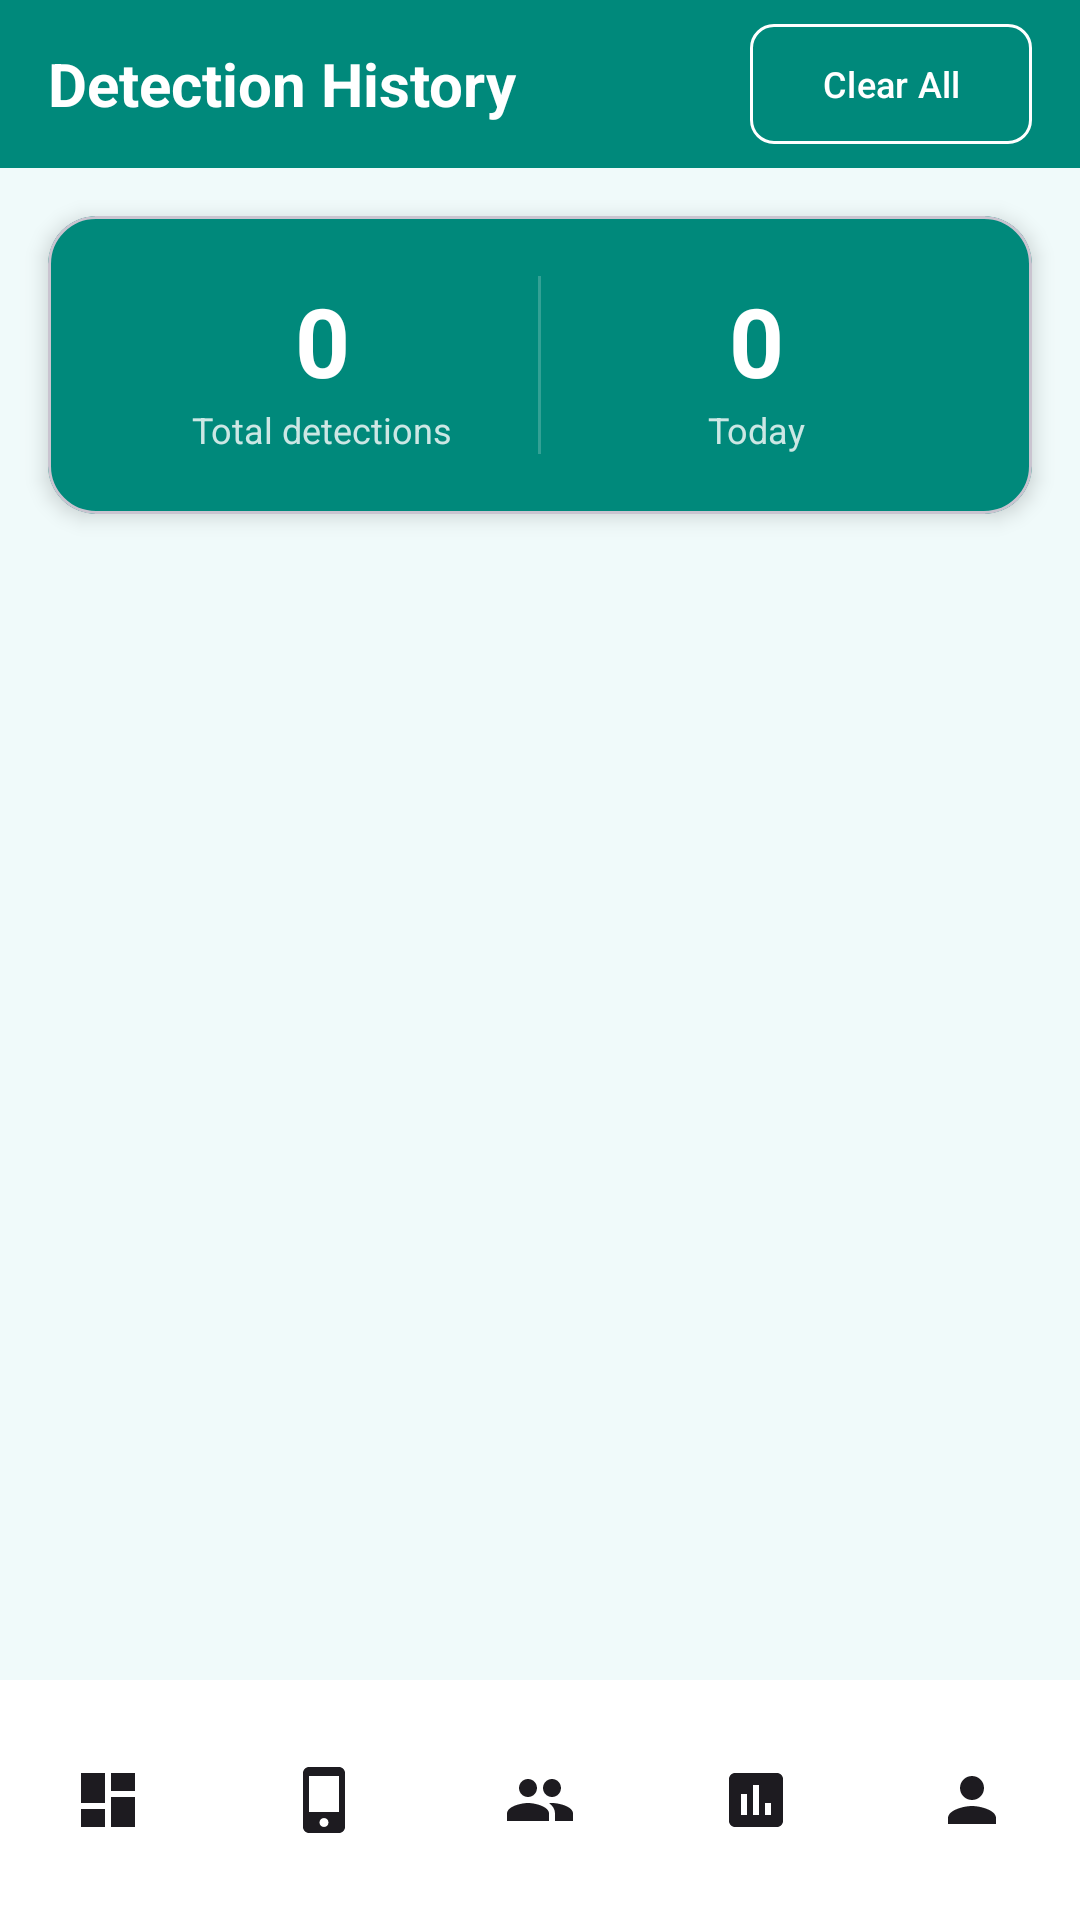

Here is an Android app screen rendered from its layout file. Give the layout XML and the strings, colors and styles it references.
<!-- AndroidManifest.xml: application theme Theme.Eldroid -->
<!-- res/layout/activity_history.xml -->
<?xml version="1.0" encoding="utf-8"?>
<androidx.coordinatorlayout.widget.CoordinatorLayout
    xmlns:android="http://schemas.android.com/apk/res/android"
    xmlns:app="http://schemas.android.com/apk/res-auto"
    android:layout_width="match_parent"
    android:layout_height="match_parent"
    android:background="@color/background">

    <LinearLayout
        android:layout_width="match_parent"
        android:layout_height="match_parent"
        android:orientation="vertical"
        android:paddingBottom="72dp"
        android:clipToPadding="false">

        
        <LinearLayout
            android:layout_width="match_parent"
            android:layout_height="56dp"
            android:orientation="horizontal"
            android:background="@color/primary"
            android:paddingLeft="16dp"
            android:paddingRight="16dp"
            android:gravity="center_vertical">

            <TextView
                android:layout_width="0dp"
                android:layout_height="wrap_content"
                android:layout_weight="1"
                android:text="@string/history_title"
                android:textSize="20sp"
                android:textStyle="bold"
                android:textColor="#FFFFFF" />

            <com.google.android.material.button.MaterialButton
                android:id="@+id/btnClearAll"
                style="@style/Widget.Material3.Button.OutlinedButton"
                android:layout_width="wrap_content"
                android:layout_height="wrap_content"
                android:text="@string/btn_clear_all"
                android:textSize="12sp"
                android:textColor="#FFFFFF"
                app:strokeColor="#FFFFFF"
                app:cornerRadius="8dp" />

        </LinearLayout>

        
        <com.google.android.material.card.MaterialCardView
            android:id="@+id/cardSummary"
            android:layout_width="match_parent"
            android:layout_height="wrap_content"
            android:layout_marginLeft="16dp"
            android:layout_marginRight="16dp"
            android:layout_marginTop="16dp"
            app:cardCornerRadius="16dp"
            app:cardElevation="4dp"
            app:cardBackgroundColor="@color/primary">

            <LinearLayout
                android:layout_width="match_parent"
                android:layout_height="wrap_content"
                android:orientation="horizontal"
                android:padding="20dp">

                <LinearLayout
                    android:layout_width="0dp"
                    android:layout_height="wrap_content"
                    android:layout_weight="1"
                    android:orientation="vertical"
                    android:gravity="center">
                    <TextView
                        android:id="@+id/tvTotalCount"
                        android:layout_width="wrap_content"
                        android:layout_height="wrap_content"
                        android:text="0"
                        android:textSize="32sp"
                        android:textStyle="bold"
                        android:textColor="#FFFFFF" />
                    <TextView
                        android:layout_width="wrap_content"
                        android:layout_height="wrap_content"
                        android:text="@string/label_total_detections"
                        android:textSize="12sp"
                        android:textColor="#CCFFFFFF" />
                </LinearLayout>

                <View
                    android:layout_width="1dp"
                    android:layout_height="match_parent"
                    android:background="#33FFFFFF" />

                <LinearLayout
                    android:layout_width="0dp"
                    android:layout_height="wrap_content"
                    android:layout_weight="1"
                    android:orientation="vertical"
                    android:gravity="center">
                    <TextView
                        android:id="@+id/tvTodayCount"
                        android:layout_width="wrap_content"
                        android:layout_height="wrap_content"
                        android:text="0"
                        android:textSize="32sp"
                        android:textStyle="bold"
                        android:textColor="#FFFFFF" />
                    <TextView
                        android:layout_width="wrap_content"
                        android:layout_height="wrap_content"
                        android:text="@string/label_today"
                        android:textSize="12sp"
                        android:textColor="#CCFFFFFF" />
                </LinearLayout>

            </LinearLayout>
        </com.google.android.material.card.MaterialCardView>

        
        <LinearLayout
            android:id="@+id/layoutEmpty"
            android:layout_width="match_parent"
            android:layout_height="0dp"
            android:layout_weight="1"
            android:orientation="vertical"
            android:gravity="center"
            android:visibility="gone">

            <ImageView
                android:layout_width="80dp"
                android:layout_height="80dp"
                android:src="@drawable/ic_history"
                android:alpha="0.3"
                android:contentDescription="@string/history_title" />

            <TextView
                android:layout_width="wrap_content"
                android:layout_height="wrap_content"
                android:layout_marginTop="16dp"
                android:text="@string/history_empty"
                android:textSize="16sp"
                android:textColor="@color/text_secondary"
                android:gravity="center" />

        </LinearLayout>

        
        <androidx.recyclerview.widget.RecyclerView
            android:id="@+id/rvDetections"
            android:layout_width="match_parent"
            android:layout_height="0dp"
            android:layout_weight="1"
            android:layout_marginTop="12dp"
            android:paddingLeft="16dp"
            android:paddingRight="16dp"
            android:paddingBottom="8dp"
            android:clipToPadding="false" />

    </LinearLayout>

    
    <com.google.android.material.bottomnavigation.BottomNavigationView
        android:id="@+id/bottomNav"
        android:layout_width="match_parent"
        android:layout_height="wrap_content"
        android:layout_gravity="bottom"
        android:background="@color/surface"
        app:menu="@menu/bottom_nav_menu"
        app:itemIconTint="@color/bottom_nav_color"
        app:itemTextColor="@color/bottom_nav_color"
        app:labelVisibilityMode="unlabeled" />

</androidx.coordinatorlayout.widget.CoordinatorLayout>
<!-- resources referenced by this layout -->
<resources>
  <color name="background">#F0FAFA</color>
  <color name="primary">#00897B</color>
  <color name="surface">#FFFFFF</color>
  <color name="text_secondary">#6B7280</color>
  <!-- drawable ic_history (drawable) -->
  <?xml version="1.0" encoding="utf-8"?>
  <vector xmlns:android="http://schemas.android.com/apk/res/android"
      android:width="24dp"
      android:height="24dp"
      android:viewportWidth="24"
      android:viewportHeight="24"
      android:tint="?attr/colorOnSurface">
      <path
          android:fillColor="#FF000000"
          android:pathData="M13,3c-4.97,0 -9,4.03 -9,9L1,12l3.89,3.89 0.07,0.14L9,12L6,12c0,-3.87 3.13,-7 7,-7s7,3.13 7,7 -3.13,7 -7,7c-1.93,0 -3.68,-0.79 -4.94,-2.06l-1.42,1.42C8.27,19.99 10.51,21 13,21c4.97,0 9,-4.03 9,-9s-4.03,-9 -9,-9zM12,8v5l4.28,2.54 0.72,-1.21 -3.5,-2.08L13.5,8z"/>
  </vector>
  <string name="btn_clear_all">Clear All</string>
  <string name="history_empty">No detections recorded yet</string>
  <string name="history_title">Detection History</string>
  <string name="label_today">Today</string>
  <string name="label_total_detections">Total detections</string>
  <style name="Theme.Eldroid" parent="Base.Theme.Eldroid" />
  <style name="Base.Theme.Eldroid" parent="Theme.Material3.DayNight.NoActionBar">
          <item name="colorPrimary">@color/primary</item>
          <item name="colorPrimaryVariant">@color/primary_dark</item>
          <item name="colorOnPrimary">@color/white</item>
          <item name="colorSecondary">@color/primary_light</item>
          <item name="colorOnSecondary">@color/white</item>
          <item name="colorError">@color/error</item>
          <item name="android:colorBackground">@color/background</item>
          <item name="android:statusBarColor">@color/primary</item>
          <item name="android:windowLightStatusBar" tools:targetApi="23">false</item>
      </style>
  <color name="primary_dark">#00695C</color>
  <color name="white">#FFFFFFFF</color>
  <color name="primary_light">#4DB6AC</color>
  <color name="error">#D32F2F</color>
</resources>
